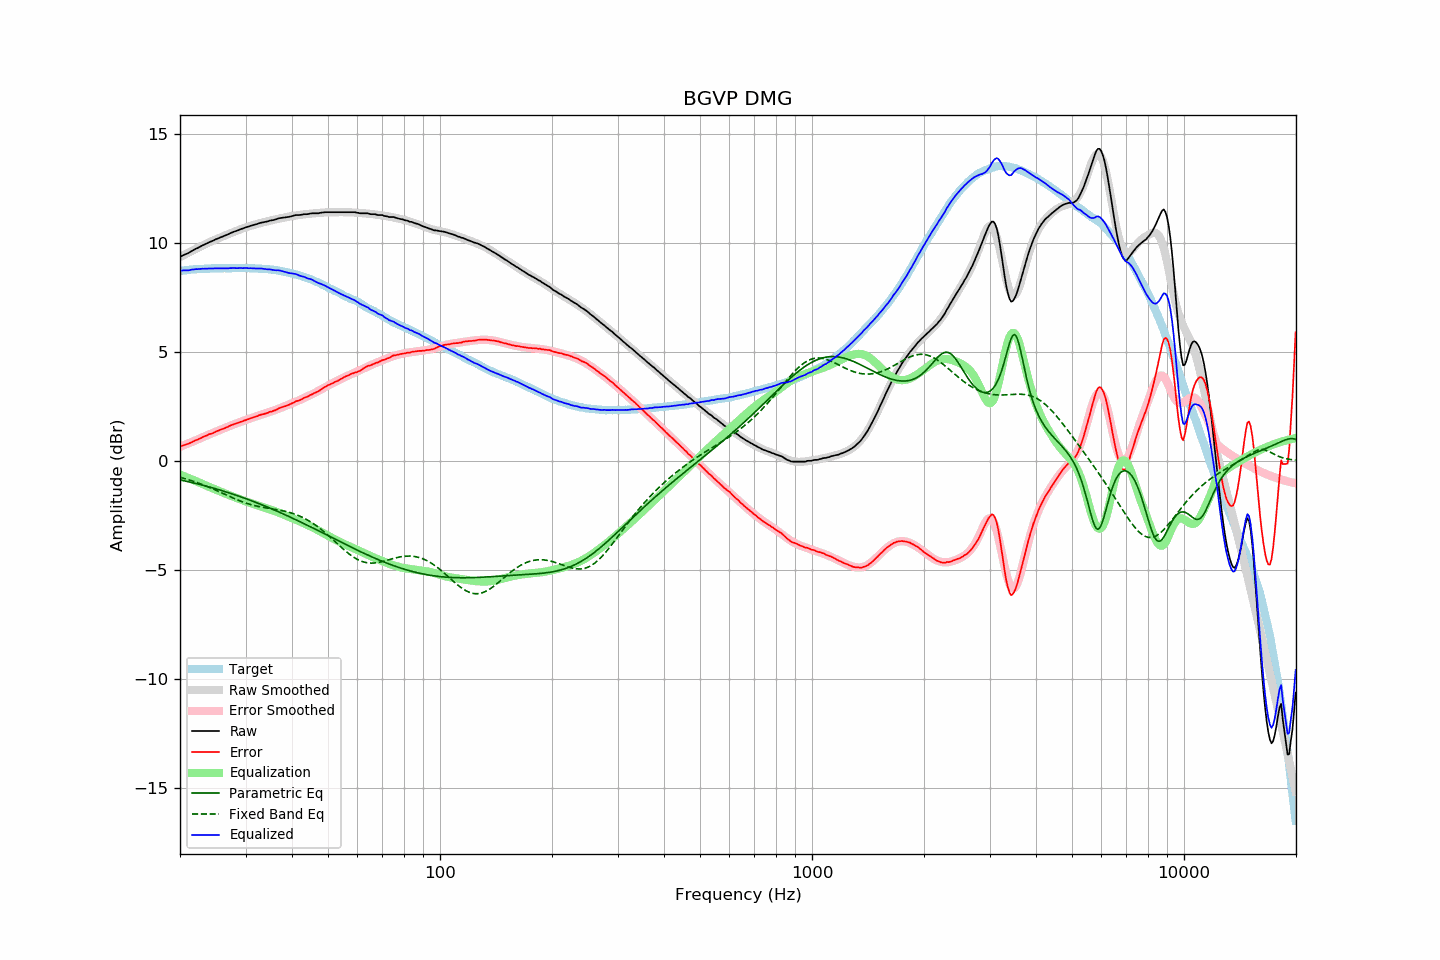

Values plotted in this chart, from the file beside it:
frequency, raw, error, smoothed, error_smoothed, equalization, parametric_eq, fixed_band_eq, equalized_raw, equalized_smoothed, target
20.00, 9.36, 0.65, 9.34, 0.64, -0.64, -0.88, -0.76, 8.72, 8.70, 8.70
20.20, 9.39, 0.67, 9.38, 0.67, -0.67, -0.90, -0.78, 8.72, 8.71, 8.71
20.40, 9.43, 0.70, 9.42, 0.70, -0.70, -0.91, -0.80, 8.73, 8.72, 8.72
20.61, 9.45, 0.72, 9.46, 0.73, -0.73, -0.93, -0.82, 8.73, 8.73, 8.73
20.81, 9.49, 0.75, 9.50, 0.76, -0.76, -0.95, -0.85, 8.73, 8.74, 8.73
21.02, 9.52, 0.77, 9.53, 0.79, -0.79, -0.96, -0.87, 8.73, 8.75, 8.74
21.23, 9.56, 0.80, 9.57, 0.82, -0.82, -0.98, -0.89, 8.74, 8.75, 8.75
21.44, 9.61, 0.83, 9.61, 0.85, -0.85, -1.00, -0.91, 8.76, 8.76, 8.77
21.66, 9.64, 0.87, 9.65, 0.88, -0.88, -1.01, -0.94, 8.77, 8.77, 8.77
21.87, 9.69, 0.91, 9.68, 0.91, -0.91, -1.03, -0.96, 8.78, 8.77, 8.78
22.09, 9.73, 0.95, 9.72, 0.94, -0.94, -1.05, -0.99, 8.79, 8.78, 8.78
22.31, 9.76, 0.97, 9.76, 0.97, -0.97, -1.07, -1.01, 8.79, 8.79, 8.79
22.54, 9.79, 1.01, 9.80, 1.00, -1.00, -1.09, -1.04, 8.79, 8.79, 8.79
22.76, 9.84, 1.04, 9.83, 1.04, -1.04, -1.10, -1.07, 8.80, 8.80, 8.80
22.99, 9.88, 1.08, 9.87, 1.07, -1.07, -1.12, -1.10, 8.81, 8.80, 8.80
23.22, 9.91, 1.11, 9.91, 1.10, -1.10, -1.14, -1.13, 8.80, 8.80, 8.80
23.45, 9.95, 1.14, 9.94, 1.14, -1.14, -1.16, -1.16, 8.81, 8.81, 8.81
23.69, 9.97, 1.17, 9.98, 1.17, -1.17, -1.18, -1.19, 8.81, 8.81, 8.81
23.92, 10.02, 1.21, 10.01, 1.20, -1.20, -1.20, -1.22, 8.82, 8.81, 8.81
24.16, 10.05, 1.23, 10.04, 1.23, -1.23, -1.22, -1.25, 8.82, 8.81, 8.82
24.40, 10.08, 1.25, 10.08, 1.26, -1.26, -1.24, -1.28, 8.82, 8.82, 8.82
24.65, 10.11, 1.28, 10.11, 1.29, -1.29, -1.26, -1.31, 8.81, 8.82, 8.82
24.89, 10.15, 1.32, 10.14, 1.32, -1.32, -1.29, -1.34, 8.82, 8.82, 8.82
25.14, 10.18, 1.35, 10.17, 1.35, -1.35, -1.31, -1.38, 8.82, 8.82, 8.82
25.39, 10.21, 1.38, 10.20, 1.38, -1.38, -1.33, -1.41, 8.82, 8.82, 8.82
25.65, 10.24, 1.41, 10.24, 1.41, -1.41, -1.35, -1.44, 8.82, 8.82, 8.82
25.91, 10.26, 1.44, 10.27, 1.44, -1.44, -1.37, -1.48, 8.82, 8.83, 8.82
26.16, 10.30, 1.47, 10.30, 1.47, -1.47, -1.40, -1.51, 8.82, 8.83, 8.83
26.43, 10.32, 1.50, 10.33, 1.50, -1.50, -1.42, -1.54, 8.82, 8.83, 8.83
26.69, 10.36, 1.53, 10.36, 1.53, -1.53, -1.44, -1.58, 8.82, 8.83, 8.83
26.96, 10.39, 1.56, 10.39, 1.56, -1.56, -1.47, -1.61, 8.82, 8.83, 8.83
27.23, 10.42, 1.60, 10.42, 1.59, -1.59, -1.49, -1.65, 8.83, 8.83, 8.83
27.50, 10.46, 1.63, 10.45, 1.62, -1.62, -1.51, -1.68, 8.83, 8.83, 8.82
27.77, 10.49, 1.65, 10.48, 1.65, -1.65, -1.54, -1.71, 8.84, 8.83, 8.83
28.05, 10.52, 1.68, 10.51, 1.68, -1.68, -1.56, -1.74, 8.84, 8.83, 8.83
28.33, 10.54, 1.71, 10.54, 1.71, -1.71, -1.59, -1.78, 8.83, 8.83, 8.83
28.62, 10.56, 1.74, 10.57, 1.73, -1.73, -1.61, -1.81, 8.83, 8.83, 8.83
28.90, 10.60, 1.76, 10.60, 1.76, -1.76, -1.64, -1.84, 8.83, 8.83, 8.84
29.19, 10.63, 1.79, 10.62, 1.79, -1.79, -1.66, -1.86, 8.84, 8.83, 8.84
29.48, 10.65, 1.81, 10.65, 1.82, -1.82, -1.69, -1.89, 8.83, 8.83, 8.83
29.78, 10.68, 1.84, 10.67, 1.84, -1.84, -1.72, -1.92, 8.83, 8.83, 8.83
30.08, 10.70, 1.86, 10.70, 1.87, -1.87, -1.74, -1.94, 8.84, 8.83, 8.84
30.38, 10.73, 1.89, 10.72, 1.89, -1.89, -1.77, -1.97, 8.83, 8.83, 8.83
30.68, 10.75, 1.92, 10.75, 1.92, -1.92, -1.80, -1.99, 8.83, 8.83, 8.83
30.99, 10.77, 1.95, 10.77, 1.95, -1.95, -1.82, -2.01, 8.83, 8.83, 8.83
31.30, 10.80, 1.97, 10.79, 1.97, -1.97, -1.85, -2.03, 8.83, 8.82, 8.82
31.61, 10.82, 1.99, 10.82, 2.00, -2.00, -1.88, -2.05, 8.82, 8.82, 8.82
31.93, 10.84, 2.02, 10.84, 2.02, -2.02, -1.91, -2.07, 8.81, 8.82, 8.81
32.24, 10.86, 2.04, 10.86, 2.05, -2.05, -1.94, -2.09, 8.81, 8.81, 8.82
32.57, 10.89, 2.08, 10.88, 2.07, -2.07, -1.97, -2.11, 8.82, 8.81, 8.81
32.89, 10.91, 2.10, 10.90, 2.09, -2.09, -2.00, -2.12, 8.81, 8.81, 8.80
33.22, 10.93, 2.12, 10.92, 2.11, -2.11, -2.03, -2.13, 8.81, 8.80, 8.80
33.55, 10.94, 2.14, 10.94, 2.14, -2.14, -2.06, -2.15, 8.80, 8.80, 8.80
33.89, 10.96, 2.16, 10.95, 2.16, -2.16, -2.09, -2.16, 8.79, 8.79, 8.80
34.23, 10.97, 2.18, 10.97, 2.19, -2.19, -2.12, -2.17, 8.78, 8.79, 8.78
34.57, 10.99, 2.20, 10.99, 2.21, -2.21, -2.15, -2.18, 8.77, 8.78, 8.78
34.92, 11.02, 2.25, 11.01, 2.24, -2.24, -2.18, -2.20, 8.78, 8.77, 8.77
35.27, 11.03, 2.25, 11.03, 2.26, -2.26, -2.21, -2.21, 8.76, 8.76, 8.77
35.62, 11.04, 2.28, 11.05, 2.29, -2.29, -2.24, -2.22, 8.74, 8.76, 8.75
35.97, 11.06, 2.31, 11.06, 2.32, -2.32, -2.27, -2.23, 8.74, 8.74, 8.75
... 635 more rows
